Image classification data set "dataset_split" (AnGelo1007/cropintel-ai-platform on GitHub). Class labels (5): corn, eggplant, pepper, rice, tomato.

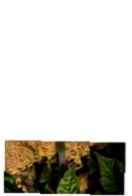
Label: tomato

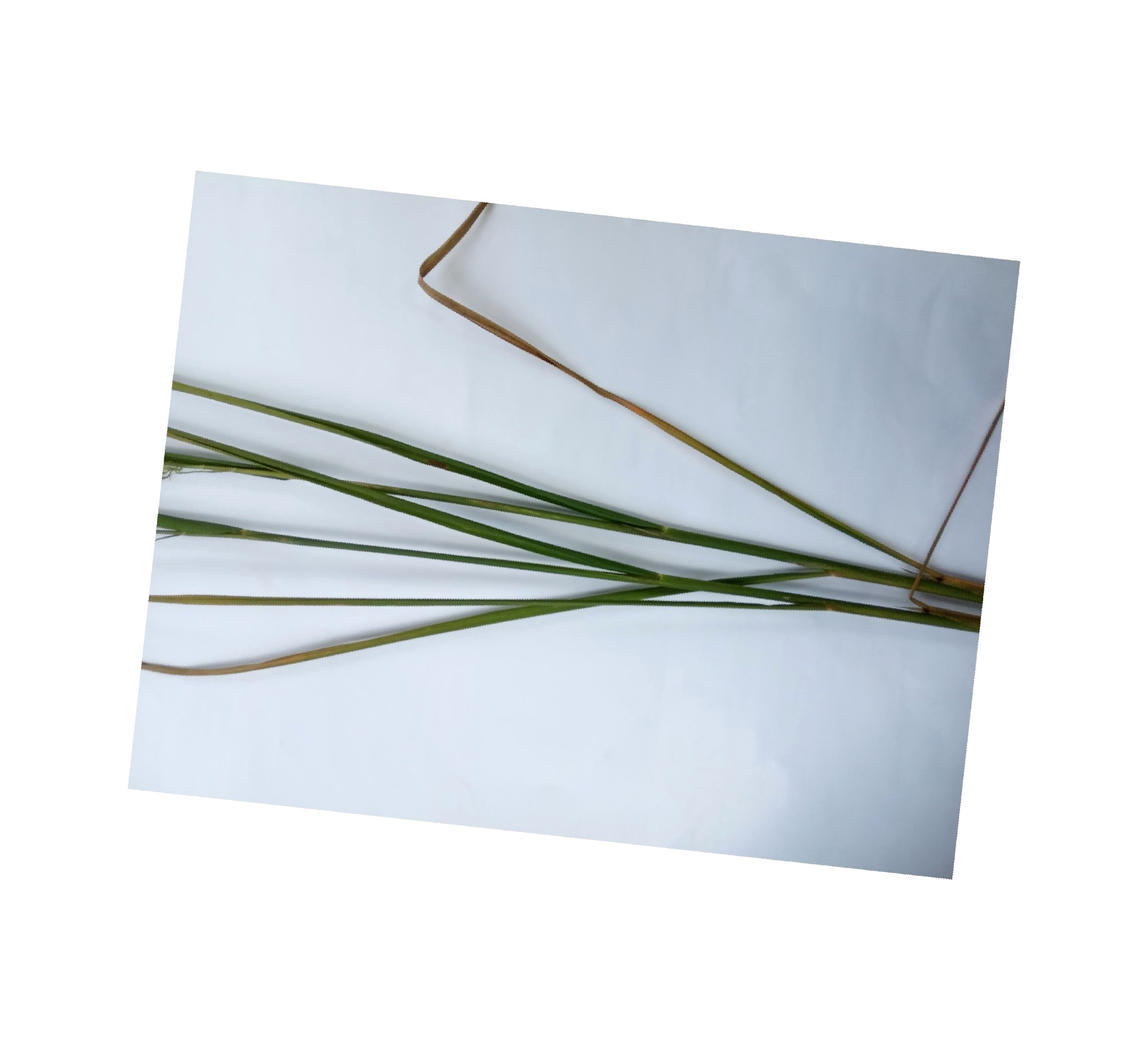
Label: rice

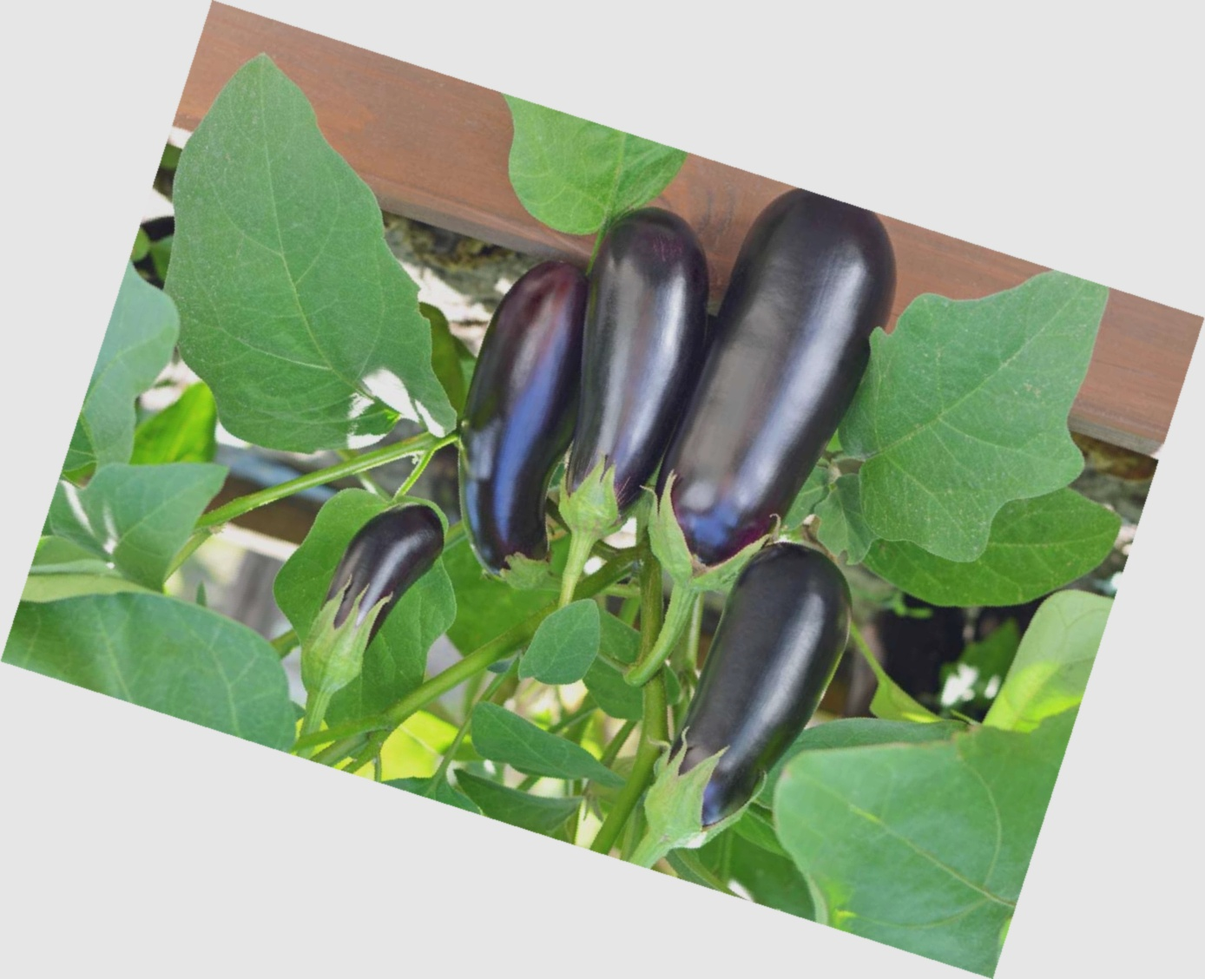
Label: eggplant

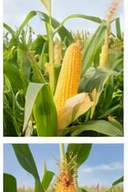
Label: corn

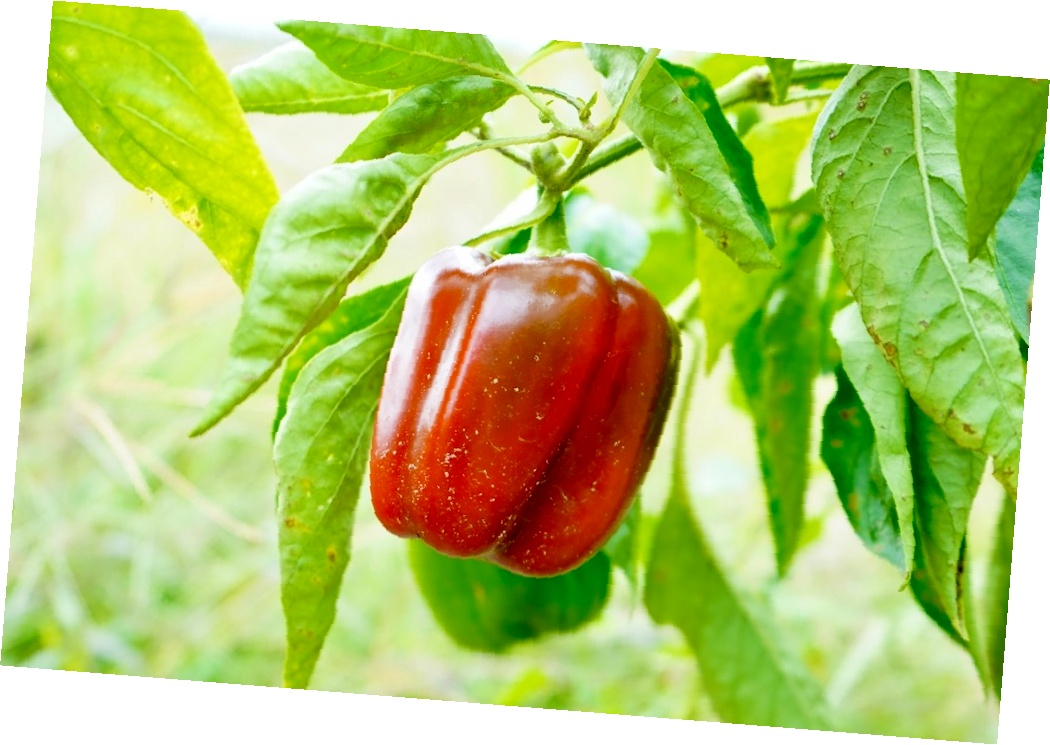
Label: pepper

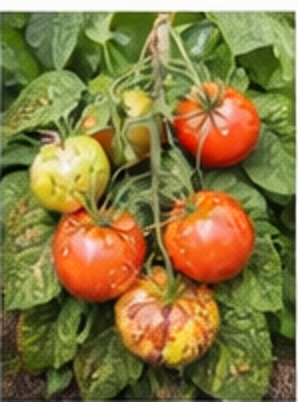
Label: tomato
